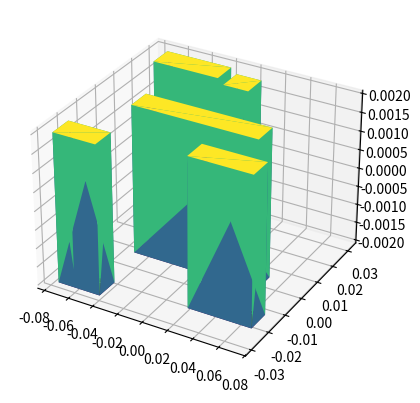

Python code for this plot:
import numpy as np
from mpl_toolkits import mplot3d
import matplotlib.pyplot as plt

# XMLから情報を取得する代わりに、手動で情報を定義する
bodies = [
    {"name": "scissors_part1_mirror", "pos": [0, 0, 0], "size": [0.1, 0.008, 0.004]},
    {"name": "scissors_part2_mirror", "pos": [0, 0.024, 0], "size": [0.02, 0.008, 0.004]},
    {"name": "scissors_part3_mirror", "pos": [-0.045, 0.027, 0], "size": [0.053, 0.008, 0.004]},
    {"name": "scissors_part4_mirror", "pos": [-0.058, -0.025, 0], "size": [0.034, 0.008, 0.004]},
    {"name": "scissors_part5_mirror", "pos": [0.045, -0.018, 0], "size": [0.05, 0.008, 0.004]}
]

# STLファイルへの書き出し関数
def write_stl_file(filename, vertices, faces):
    with open(filename, 'w') as f:
        f.write("solid Scissors\n")
        for face in faces:
            normal = np.cross(vertices[face[1]] - vertices[face[0]], vertices[face[2]] - vertices[face[0]])
            normal /= np.linalg.norm(normal)
            f.write(f"  facet normal {normal[0]} {normal[1]} {normal[2]}\n")
            f.write("    outer loop\n")
            for vertex_id in face:
                vertex = vertices[vertex_id]
                f.write(f"      vertex {vertex[0]} {vertex[1]} {vertex[2]}\n")
            f.write("    endloop\n")
            f.write("  endfacet\n")
        f.write("endsolid Scissors\n")

# 各ボディのSTLデータを生成する関数
def generate_stl_data(bodies):
    vertices = []
    faces = []
    vertex_id = 0
    for body in bodies:
        size = np.array(body["size"]) / 2  # ボディのサイズの半分を取得
        pos = np.array(body["pos"])  # ボディの位置を取得
        # ボディの頂点を定義
        body_vertices = [
            pos + [-size[0], -size[1], -size[2]],
            pos + [size[0], -size[1], -size[2]],
            pos + [size[0], size[1], -size[2]],
            pos + [-size[0], size[1], -size[2]],
            pos + [-size[0], -size[1], size[2]],
            pos + [size[0], -size[1], size[2]],
            pos + [size[0], size[1], size[2]],
            pos + [-size[0], size[1], size[2]]
        ]
        vertices.extend(body_vertices)
        # ボディの面を定義
        body_faces = [
            [vertex_id, vertex_id + 1, vertex_id + 2],
            [vertex_id, vertex_id + 2, vertex_id + 3],
            [vertex_id + 4, vertex_id + 7, vertex_id + 6],
            [vertex_id + 4, vertex_id + 6, vertex_id + 5],
            [vertex_id, vertex_id + 4, vertex_id + 5],
            [vertex_id, vertex_id + 5, vertex_id + 1],
            [vertex_id + 1, vertex_id + 5, vertex_id + 6],
            [vertex_id + 1, vertex_id + 6, vertex_id + 2],
            [vertex_id + 2, vertex_id + 6, vertex_id + 7],
            [vertex_id + 2, vertex_id + 7, vertex_id + 3],
            [vertex_id + 4, vertex_id, vertex_id + 3],
            [vertex_id + 4, vertex_id + 3, vertex_id + 7]
        ]
        faces.extend(body_faces)
        vertex_id += 8
    return vertices, faces

# STLデータを生成
vertices, faces = generate_stl_data(bodies)

# STLファイルに書き出し
write_stl_file("scissors.stl", vertices, faces)

# 3Dプロットして確認
fig = plt.figure()
ax = fig.add_subplot(111, projection='3d')
ax.plot_trisurf(*zip(*vertices), triangles=faces, cmap='viridis')
plt.show()
